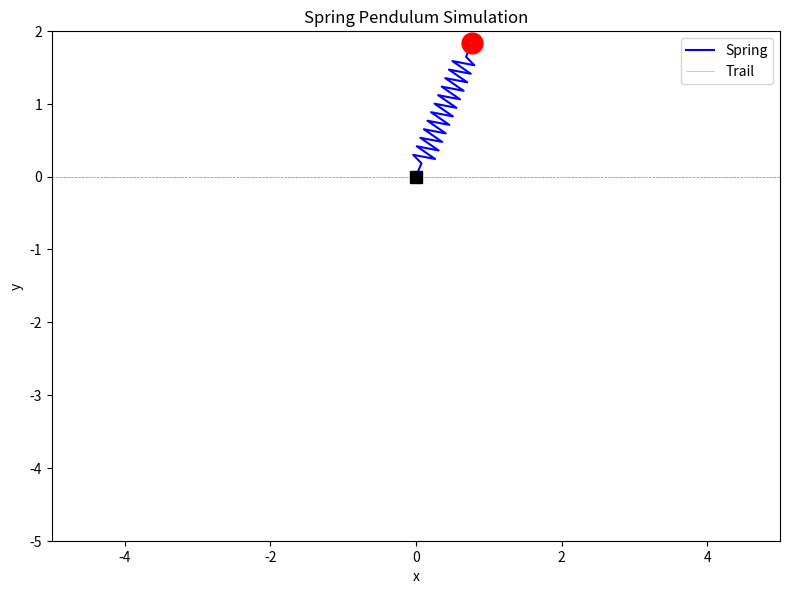

The script that saved this image:
"""
Spring Pendulum — Animated Demo
================================
A modernized version of the original spring.py / springsim.py simulation.
Uses matplotlib animation instead of the legacy VPython visual module.

Physics: A mass on a spring swinging under gravity with damping.
Method: Euler's method (same as the original).

Run: py extensions/spring_pendulum_demo.py
"""

import numpy as np
import matplotlib.pyplot as plt
import matplotlib.animation as animation

# --- Physics Parameters (same as original springsim.py) ---
mass = 1.0
k = 10.0              # spring constant
damping = 0.05        # spring damping
rest_length = 2.0     # natural length of spring
g = np.array([0, -9.8, 0])
air_resistance = 0.01

# --- Initial Conditions (same as original) ---
theta = 7 * np.pi / 8   # angle from vertical
length = 2.0             # initial extension

# Initial position (spherical to cartesian)
pos = np.array([
    length * np.sin(theta),
    -length * np.cos(theta),
    0.0
])

# Initial velocity (small push in z — we'll use y-component for 2D view)
vel = np.array([0.0, 0.0, 0.5])

# --- Simulation ---
dt = 1.0 / 32       # time step for animation frames
sub_steps = 100      # Euler steps per frame (same as original pend.steps=100)
sub_dt = dt / sub_steps

# Store trail
trail_x = []
trail_y = []


def simulate_step():
    """Advance physics by one animation frame (sub_steps of Euler's method)."""
    global pos, vel

    for _ in range(sub_steps):
        # Extension of spring beyond rest length
        r = np.linalg.norm(pos)
        S = r - rest_length
        phat = pos / r if r > 1e-10 else np.array([0, -1, 0])

        # Forces (same formula as original spring.py)
        F_spring = -k * S * phat
        F_damp = np.dot(-damping * vel, phat) * phat
        F_air = -air_resistance * vel
        F_gravity = mass * g

        F_net = F_spring + F_damp + F_air + F_gravity
        acc = F_net / mass

        vel = vel + acc * sub_dt
        pos = pos + vel * sub_dt

    trail_x.append(pos[0])
    trail_y.append(pos[1])

    # Keep trail to last 500 points
    if len(trail_x) > 500:
        trail_x.pop(0)
        trail_y.pop(0)


# --- Visualization ---
fig, ax = plt.subplots(1, 1, figsize=(8, 8))
ax.set_xlim(-5, 5)
ax.set_ylim(-5, 2)
ax.set_aspect('equal')
ax.set_title('Spring Pendulum Simulation')
ax.set_xlabel('x')
ax.set_ylabel('y')
ax.axhline(y=0, color='gray', linewidth=0.5, linestyle='--')

# Drawing elements
spring_line, = ax.plot([], [], 'b-', linewidth=1.5, label='Spring')
bob_dot, = ax.plot([], [], 'ro', markersize=15)
trail_line, = ax.plot([], [], 'c-', linewidth=0.5, alpha=0.6, label='Trail')
pivot_dot, = ax.plot([0], [0], 'ks', markersize=8)
ax.legend(loc='upper right')


def draw_spring_coil(start, end, n_coils=12, width=0.15):
    """Generate points for a zigzag spring between start and end."""
    direction = end - start
    length = np.linalg.norm(direction)
    if length < 1e-10:
        return [start[0]], [start[1]]

    unit = direction / length
    perp = np.array([-unit[1], unit[0]])  # perpendicular in 2D

    points_x = [start[0]]
    points_y = [start[1]]

    # Straight lead-in
    lead = 0.1 * length
    p = start + lead * unit
    points_x.append(p[0])
    points_y.append(p[1])

    # Coils
    coil_length = length - 2 * lead
    for i in range(n_coils * 2):
        t = lead + coil_length * (i + 1) / (n_coils * 2 + 1)
        side = width * (1 if i % 2 == 0 else -1)
        p = start + t * unit + side * perp
        points_x.append(p[0])
        points_y.append(p[1])

    # Straight lead-out
    p = end - lead * unit
    points_x.append(p[0])
    points_y.append(p[1])
    points_x.append(end[0])
    points_y.append(end[1])

    return points_x, points_y


def animate(frame):
    """Animation callback — advance physics and update drawing."""
    simulate_step()

    # Draw spring coil from origin to bob
    pivot = np.array([0.0, 0.0])
    bob_pos = np.array([pos[0], pos[1]])
    sx, sy = draw_spring_coil(pivot, bob_pos)
    spring_line.set_data(sx, sy)

    # Draw bob
    bob_dot.set_data([pos[0]], [pos[1]])

    # Draw trail
    trail_line.set_data(trail_x, trail_y)

    return spring_line, bob_dot, trail_line


# Run animation
ani = animation.FuncAnimation(
    fig, animate, interval=int(dt * 1000), blit=True, cache_frame_data=False
)

plt.tight_layout()
plt.show()
